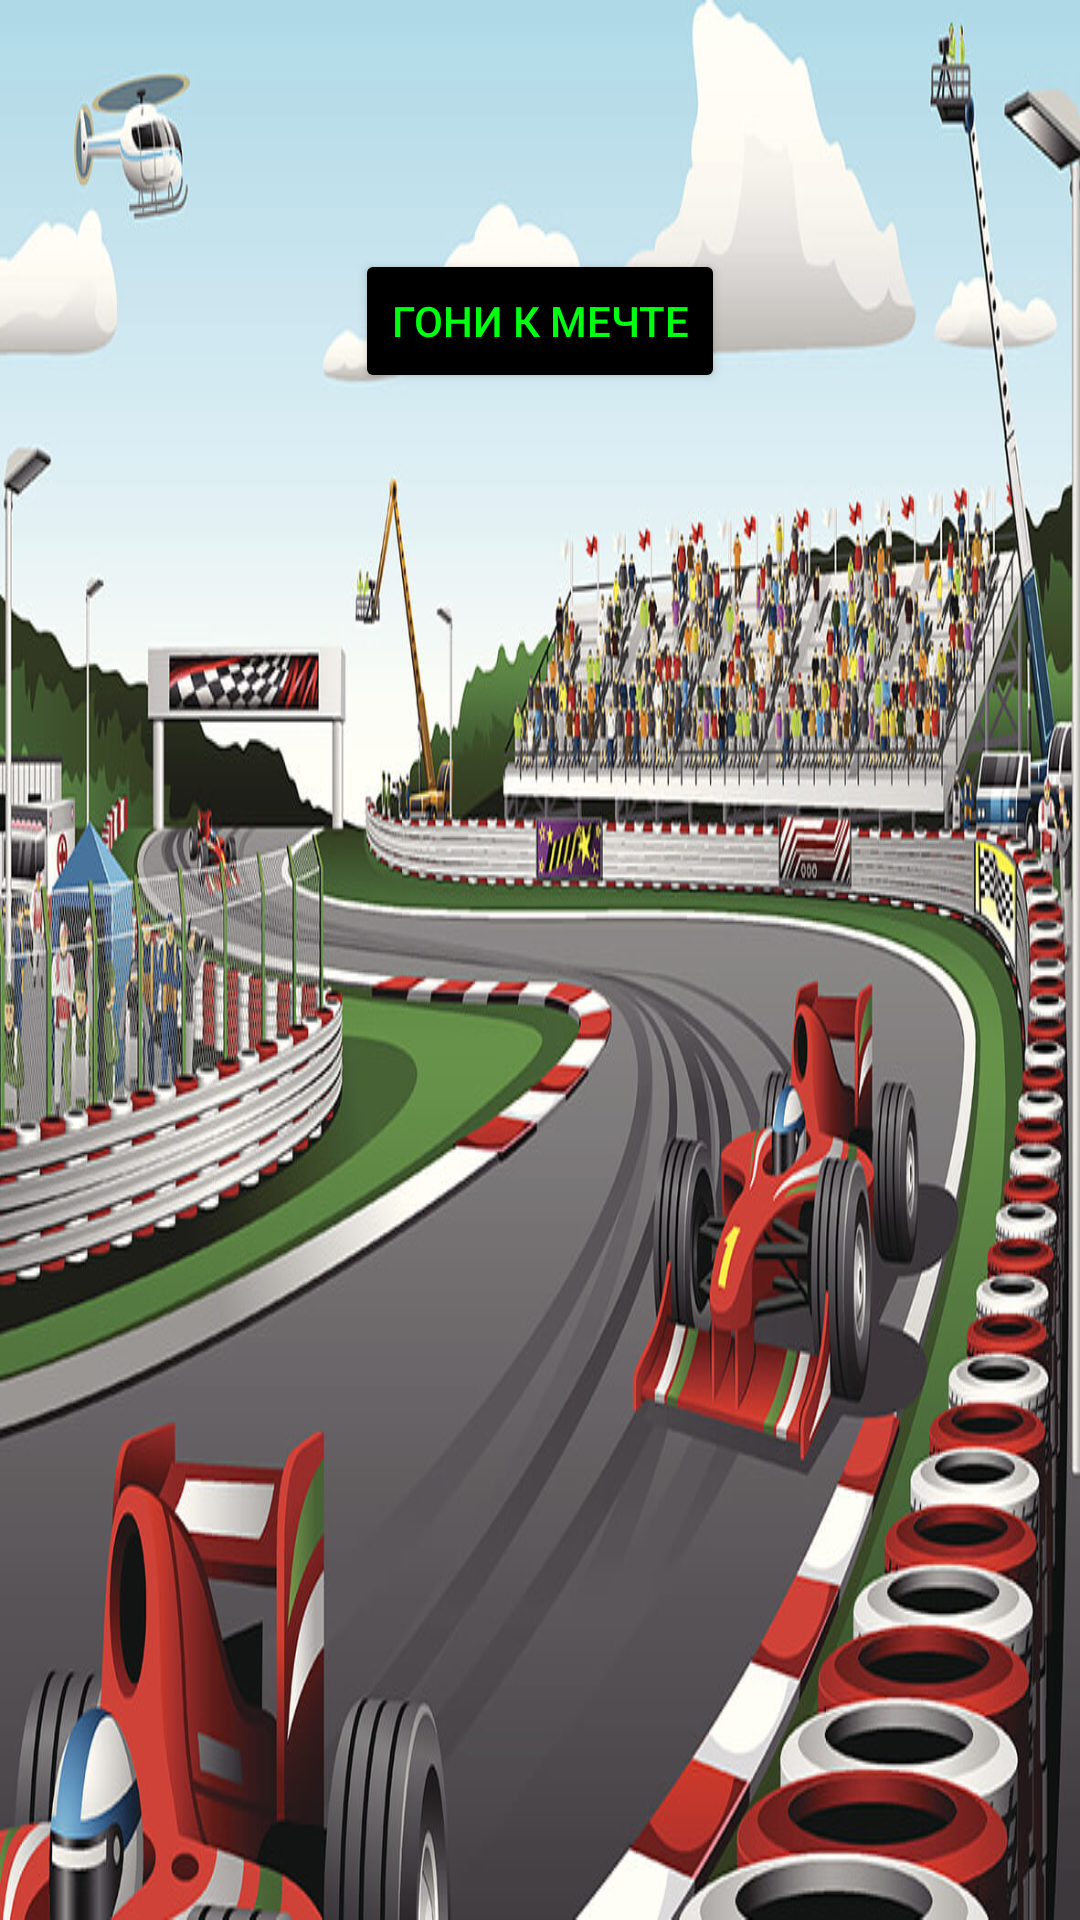

Write the Android layout XML for this screen, with the resource values it uses.
<!-- AndroidManifest.xml: application theme Theme.NaKOPILKA -->
<!-- res/layout/activity_start.xml -->
<?xml version="1.0" encoding="utf-8"?>
<androidx.constraintlayout.widget.ConstraintLayout xmlns:android="http://schemas.android.com/apk/res/android"
    xmlns:app="http://schemas.android.com/apk/res-auto"
    xmlns:tools="http://schemas.android.com/tools"
    android:layout_width="match_parent"
    android:layout_height="match_parent"
    android:background="@color/white"
    android:screenOrientation="portrait"
    android:visibility="visible"
    tools:context=".StartActivity">

    <Button
        android:id="@+id/button2"
        android:layout_width="wrap_content"
        android:layout_height="wrap_content"
        android:text="Гони к мечте"
        android:backgroundTint="@color/black"
        android:textColor="@color/green"
        app:layout_constraintBottom_toBottomOf="parent"
        app:layout_constraintEnd_toEndOf="parent"
        app:layout_constraintStart_toStartOf="parent"
        app:layout_constraintTop_toTopOf="parent"
        app:layout_constraintVertical_bias="0.13999999" />

    <LinearLayout
        android:layout_width="match_parent"
        android:layout_height="match_parent"
        android:orientation="vertical"
        app:layout_constraintBottom_toBottomOf="parent"
        app:layout_constraintEnd_toEndOf="parent"
        app:layout_constraintStart_toStartOf="parent"
        app:layout_constraintTop_toTopOf="parent">

        <ImageView
            android:id="@+id/imageView3"
            android:layout_width="match_parent"
            android:layout_height="match_parent"
            android:scaleType="fitXY"
            android:src="@drawable/map" />
    </LinearLayout>

</androidx.constraintlayout.widget.ConstraintLayout>
<!-- resources referenced by this layout -->
<resources>
  <color name="black">#FF000000</color>
  <color name="green">#00FF11</color>
  <color name="white">#FFFFFFFF</color>
  <!-- drawable map: jpg bitmap (drawable-v24, 181969 bytes) -->
  <style name="Theme.NaKOPILKA" parent="Theme.MaterialComponents.DayNight.DarkActionBar">
          
          <item name="colorPrimary">@color/grey</item>
          <item name="colorPrimaryVariant">@color/dark_grey</item>
          <item name="colorOnPrimary">@color/white</item>
          
          <item name="colorSecondary">@color/teal_200</item>
          <item name="colorSecondaryVariant">@color/teal_700</item>
          <item name="colorOnSecondary">@color/black</item>
          
          <item name="android:statusBarColor">?attr/colorPrimaryVariant</item>
          
      </style>
  <color name="grey">#6A6B6C</color>
  <color name="dark_grey">#595A5A</color>
  <color name="teal_200">#FF03DAC5</color>
  <color name="teal_700">#FF018786</color>
</resources>
